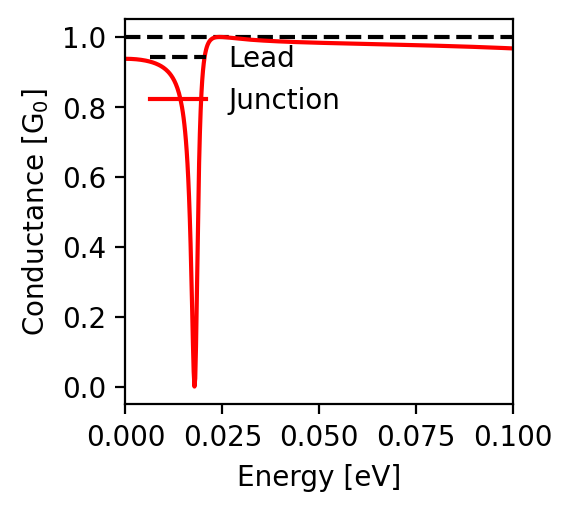

Data behind this chart, as committed beside it:
energy; conductance
-0.1; 0.967
-0.0998; 0.967
-0.0996; 0.967
-0.0994; 0.967
-0.0992; 0.968
-0.099; 0.968
-0.0988; 0.968
-0.0986; 0.968
-0.0984; 0.968
-0.0982; 0.968
-0.098; 0.968
-0.0978; 0.968
-0.0976; 0.968
-0.0974; 0.968
-0.0972; 0.969
-0.097; 0.969
-0.0968; 0.969
-0.0966; 0.969
-0.0964; 0.969
-0.0962; 0.969
-0.096; 0.969
-0.0958; 0.969
-0.0956; 0.969
-0.0954; 0.969
-0.0952; 0.969
-0.095; 0.97
-0.0948; 0.97
-0.0946; 0.97
-0.0944; 0.97
-0.0942; 0.97
-0.094; 0.97
-0.0938; 0.97
-0.0936; 0.97
-0.0934; 0.97
-0.0932; 0.97
-0.093; 0.97
-0.0928; 0.97
-0.0926; 0.971
-0.0924; 0.971
-0.0922; 0.971
-0.092; 0.971
-0.0918; 0.971
-0.0916; 0.971
-0.0914; 0.971
-0.0912; 0.971
-0.091; 0.971
-0.0908; 0.971
-0.0906; 0.971
-0.0904; 0.971
-0.0902; 0.972
-0.09; 0.972
-0.0898; 0.972
-0.0896; 0.972
-0.0894; 0.972
-0.0892; 0.972
-0.089; 0.972
-0.0888; 0.972
-0.0886; 0.972
-0.0884; 0.972
-0.0882; 0.972
... 941 more rows
